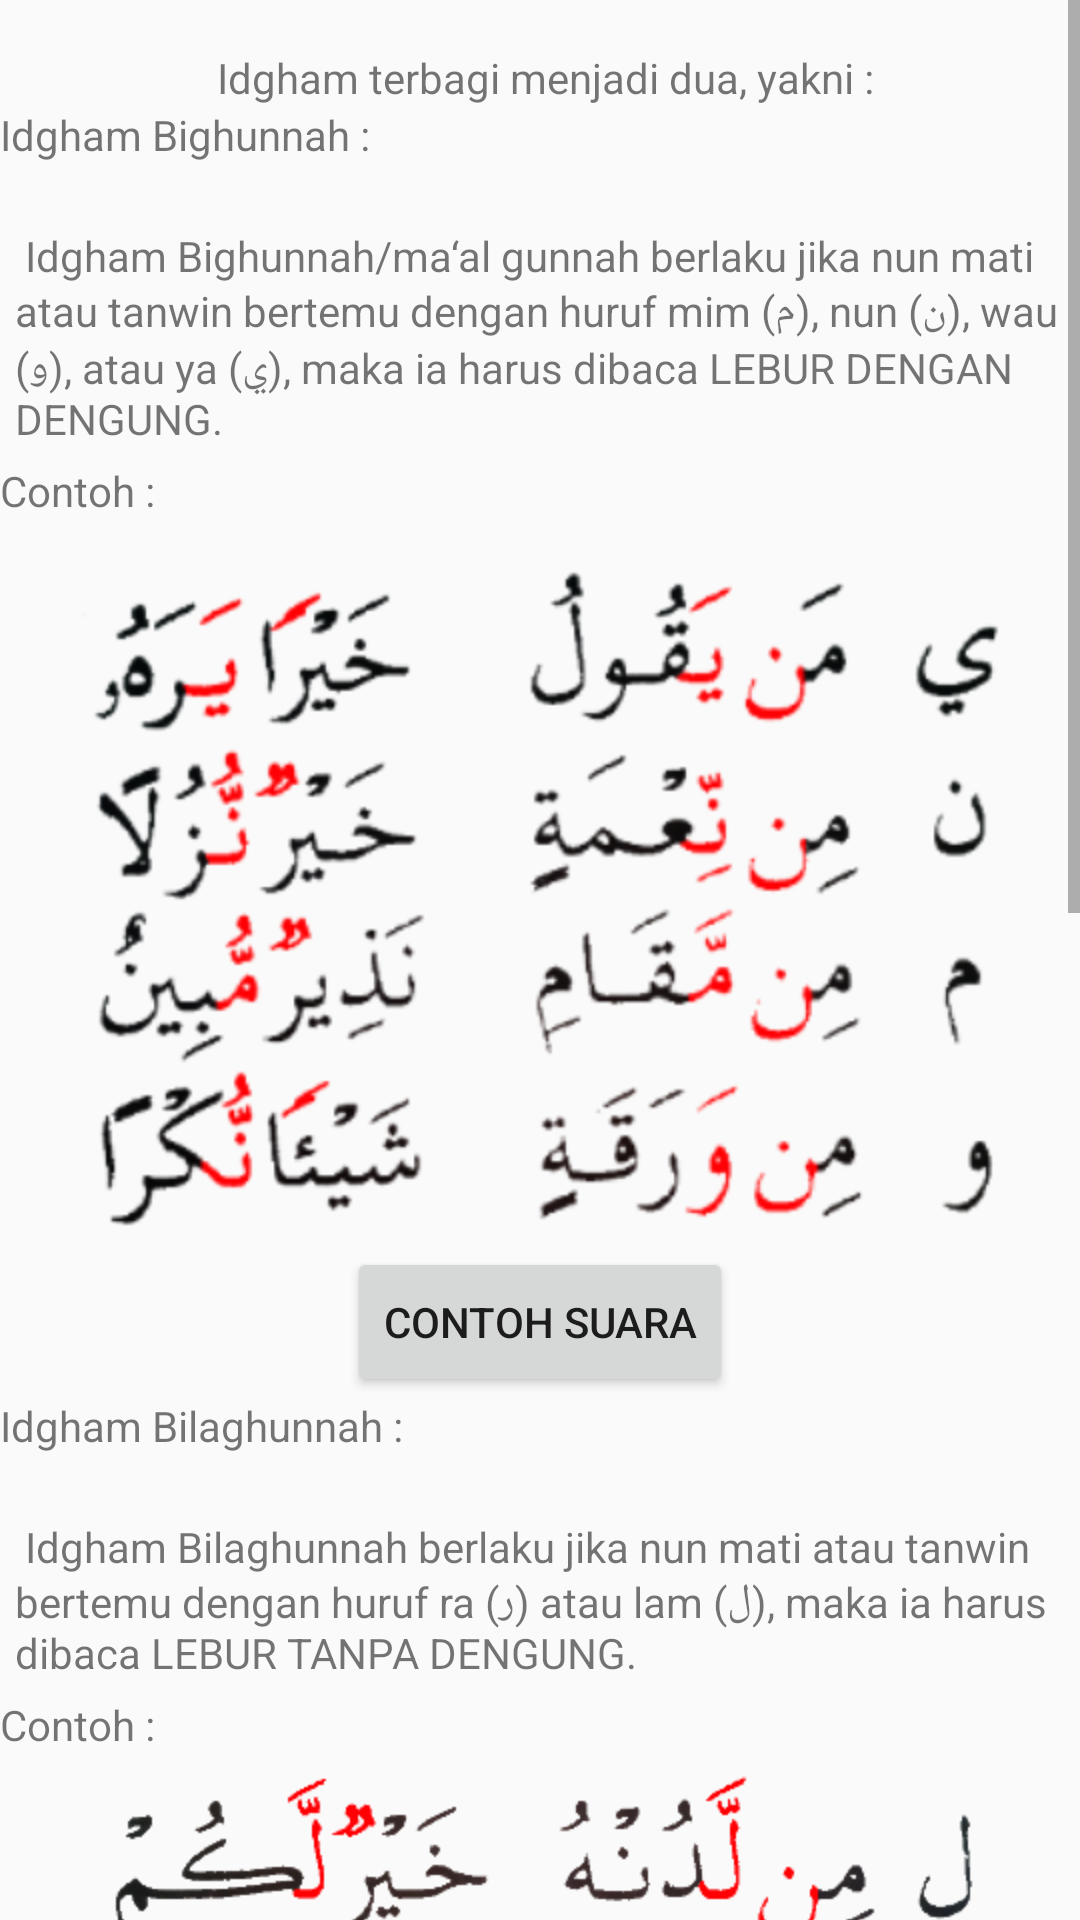

Produce the Android XML layout that renders to this screen, including the resource entries it uses.
<!-- AndroidManifest.xml: application theme AppTheme -->
<!-- res/layout/fragment_two.xml -->
<?xml version="1.0" encoding="utf-8"?>
<LinearLayout xmlns:android="http://schemas.android.com/apk/res/android"
    android:layout_width="fill_parent"
    android:layout_height="match_parent">
	<ScrollView 
	    android:layout_width="fill_parent"
		android:layout_height="fill_parent">
<LinearLayout 
    android:orientation="vertical" android:layout_width="fill_parent"
    android:layout_height="fill_parent">
	<TextView
        android:layout_width="fill_parent"
        android:layout_height="wrap_content"
        android:text="@string/idgham"
        android:id="@+id/textView"
        android:layout_gravity="center"
        android:gravity="center" />
	<TextView
        android:layout_width="fill_parent"
        android:layout_height="wrap_content"
        android:text="Idgham Bighunnah :"
        android:id="@+id/textView"
        android:layout_gravity="center"
        android:gravity="left" />
	<TextView
        android:padding="5.0dip"
        android:layout_width="fill_parent"
        android:layout_height="wrap_content"
        android:text="@string/id_bigunnah"
        android:id="@+id/textView"
        android:layout_gravity="center"
        android:gravity="left" />
	<TextView
        android:layout_width="fill_parent"
        android:layout_height="wrap_content"
        android:text="Contoh :"
        android:id="@+id/textView"
        android:layout_gravity="center"
        android:gravity="left" />
	<ImageView
        android:layout_width="fill_parent"
        android:layout_height="wrap_content"
        android:src="@drawable/id_bigunnah"
        android:id="@+id/img"
        android:layout_gravity="center"
        android:gravity="left" />
    <Button
        android:layout_width="wrap_content"
        android:layout_height="50.0dip"
        android:text="Contoh Suara"
        android:id="@+id/id_bigunnah"
        android:layout_gravity="center"
        android:gravity="center_vertical|center_horizontal" />

	<TextView
        android:layout_width="fill_parent"
        android:layout_height="wrap_content"
        android:text="Idgham Bilaghunnah :"
        android:id="@+id/textView"
        android:layout_gravity="center"
        android:gravity="left" />
	<TextView
        android:padding="5.0dip"
        android:layout_width="fill_parent"
        android:layout_height="wrap_content"
        android:text="@string/id_bilagunnah"
        android:id="@+id/textView"
        android:layout_gravity="center"
        android:gravity="left" />
	<TextView
        android:layout_width="fill_parent"
        android:layout_height="wrap_content"
        android:text="Contoh :"
        android:id="@+id/textView"
        android:layout_gravity="center"
        android:gravity="left" />
	<ImageView
        android:layout_width="fill_parent"
        android:layout_height="wrap_content"
        android:src="@drawable/id_bilagunnah"
        android:id="@+id/img"
        android:layout_gravity="center"
        android:gravity="left" />
    
    <Button
        android:layout_width="wrap_content"
        android:layout_height="50.0dip"
        android:text="Contoh Suara"
        android:id="@+id/id_bilagunnah"
        android:layout_gravity="center"
        android:gravity="center_vertical|center_horizontal" />
	<TextView
        android:layout_width="fill_parent"
        android:layout_height="wrap_content"
        android:text="Pengecualian :"
        android:id="@+id/textView"
        android:layout_gravity="center"
        android:gravity="left" />
	<TextView
        android:padding="5.0dip"
        android:layout_width="fill_parent"
        android:layout_height="wrap_content"
        android:text="@string/satukata"
        android:id="@+id/textView"
        android:layout_gravity="center"
        android:gravity="left" />
	<ImageView
        android:layout_width="fill_parent"
        android:layout_height="wrap_content"
        android:src="@drawable/satukata"
        android:id="@+id/img"
        android:layout_gravity="center"
        android:gravity="left" />
	<Button
        android:layout_width="wrap_content"
        android:layout_height="50.0dip"
        android:text="Contoh Suara"
        android:id="@+id/satukata"
        android:layout_gravity="center"
        android:gravity="center_vertical|center_horizontal" />
	

	<TextView
        android:padding="5.0dip"
        android:layout_width="fill_parent"
        android:layout_height="wrap_content"
        android:text="@string/satukata_"
        android:id="@+id/textView"
        android:layout_gravity="center"
        android:gravity="left" />
	<ImageView
        android:layout_width="fill_parent"
        android:layout_height="wrap_content"
        android:src="@drawable/satukata_"
        android:id="@+id/img"
        android:layout_gravity="center"
        android:gravity="left" />
	<Button
        android:layout_width="wrap_content"
        android:layout_height="50.0dip"
        android:text="Contoh Suara"
        android:id="@+id/satukata_"
        android:layout_gravity="center"
        android:gravity="center_vertical|center_horizontal" />
</LinearLayout>
	</ScrollView>
</LinearLayout>
<!-- resources referenced by this layout -->
<resources>
  <!-- drawable id_bigunnah: png bitmap (drawable-hdpi, 78143 bytes) -->
  <!-- drawable id_bilagunnah: png bitmap (drawable-hdpi, 29922 bytes) -->
  <!-- drawable satukata: png bitmap (drawable-hdpi, 42150 bytes) -->
  <!-- drawable satukata_: png bitmap (drawable-hdpi, 48221 bytes) -->
  <string name="id_bigunnah">\n
  Idgham Bighunnah/ma‘al gunnah berlaku jika nun mati atau tanwin bertemu dengan huruf mim (م), nun (ن), wau (و), atau ya (ي), maka ia harus dibaca LEBUR DENGAN DENGUNG.</string>
  <string name="id_bilagunnah">\n
  Idgham Bilaghunnah berlaku jika nun mati atau tanwin bertemu dengan huruf ra (ر) atau lam (ل), maka ia harus dibaca LEBUR TANPA DENGUNG.
  </string>
  <string name="idgham">\n
  Idgham terbagi menjadi dua, yakni :</string>
  <string name="satukata">\n
  Jika nun mati atau tanwin bertemu dengan keenam huruf idgham tersebut tetapi ditemukan dalam satu kata, seperti بُنْيَانٌ, اَدُّنْيَا, قِنْوَانٌ, dan صِنْوَانٌ, maka nun mati atau tanwin tersebut dibaca Izdhar Mutlaq (JELAS).\n
  dalam Al-Qur’an hanya ada 4, yaitu :</string>
  <string name="satukata_">\n
  Jika nun sukun dalam huruf bertemu waw maka bacaannya adalah izdhar mutlaq.\n
  dalam Al-Qur’an hanya ada 2, yaitu :</string>
  <style name="AppTheme" parent="Theme.AppCompat.Light.DarkActionBar">
          
      </style>
</resources>
